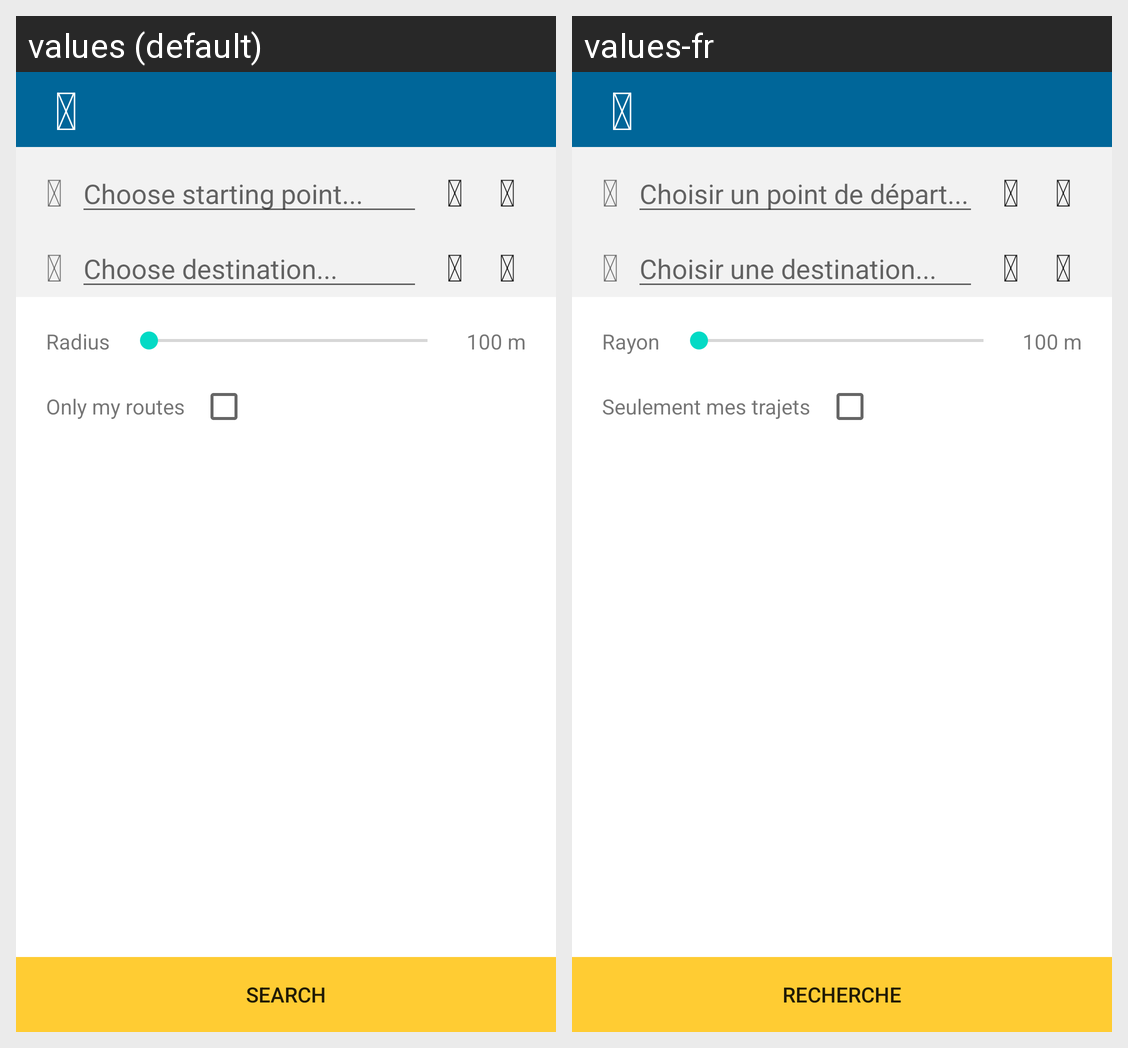

For this localized Android screen grid, give each drawn string resource with its value in every locale shown.
Android screen res/layout/activity_search_routes.xml rendered under 2 locales, left to right: values (default), values-fr. Device: Nexus 5 (rendered at 1080×1920; each locale shown at half size, 540×960, under a caption strip naming it); theme AppTheme.
Strings drawn on this screen, with the default value and each locale's value (text and hints the layout hard-codes, and strings that could not be matched under every locale, appear in the picture but are not listed):

icon_location
  values: 
  values-fr:   [not translated; the default value is used]

choose_start_point
  values: Choose starting point...
  values-fr: Choisir un point de départ...

icon_target
  values: 
  values-fr:   [not translated; the default value is used]

icon_map
  values: 
  values-fr:   [not translated; the default value is used]

choose_desti_point
  values: Choose destination...
  values-fr: Choisir une destination...

radius
  values: Radius
  values-fr: Rayon

only_my_routes
  values: Only my routes
  values-fr: Seulement mes trajets

search
  values: Search
  values-fr: Recherche

icon_arrow_left
  values: 
  values-fr:   [not translated; the default value is used]
